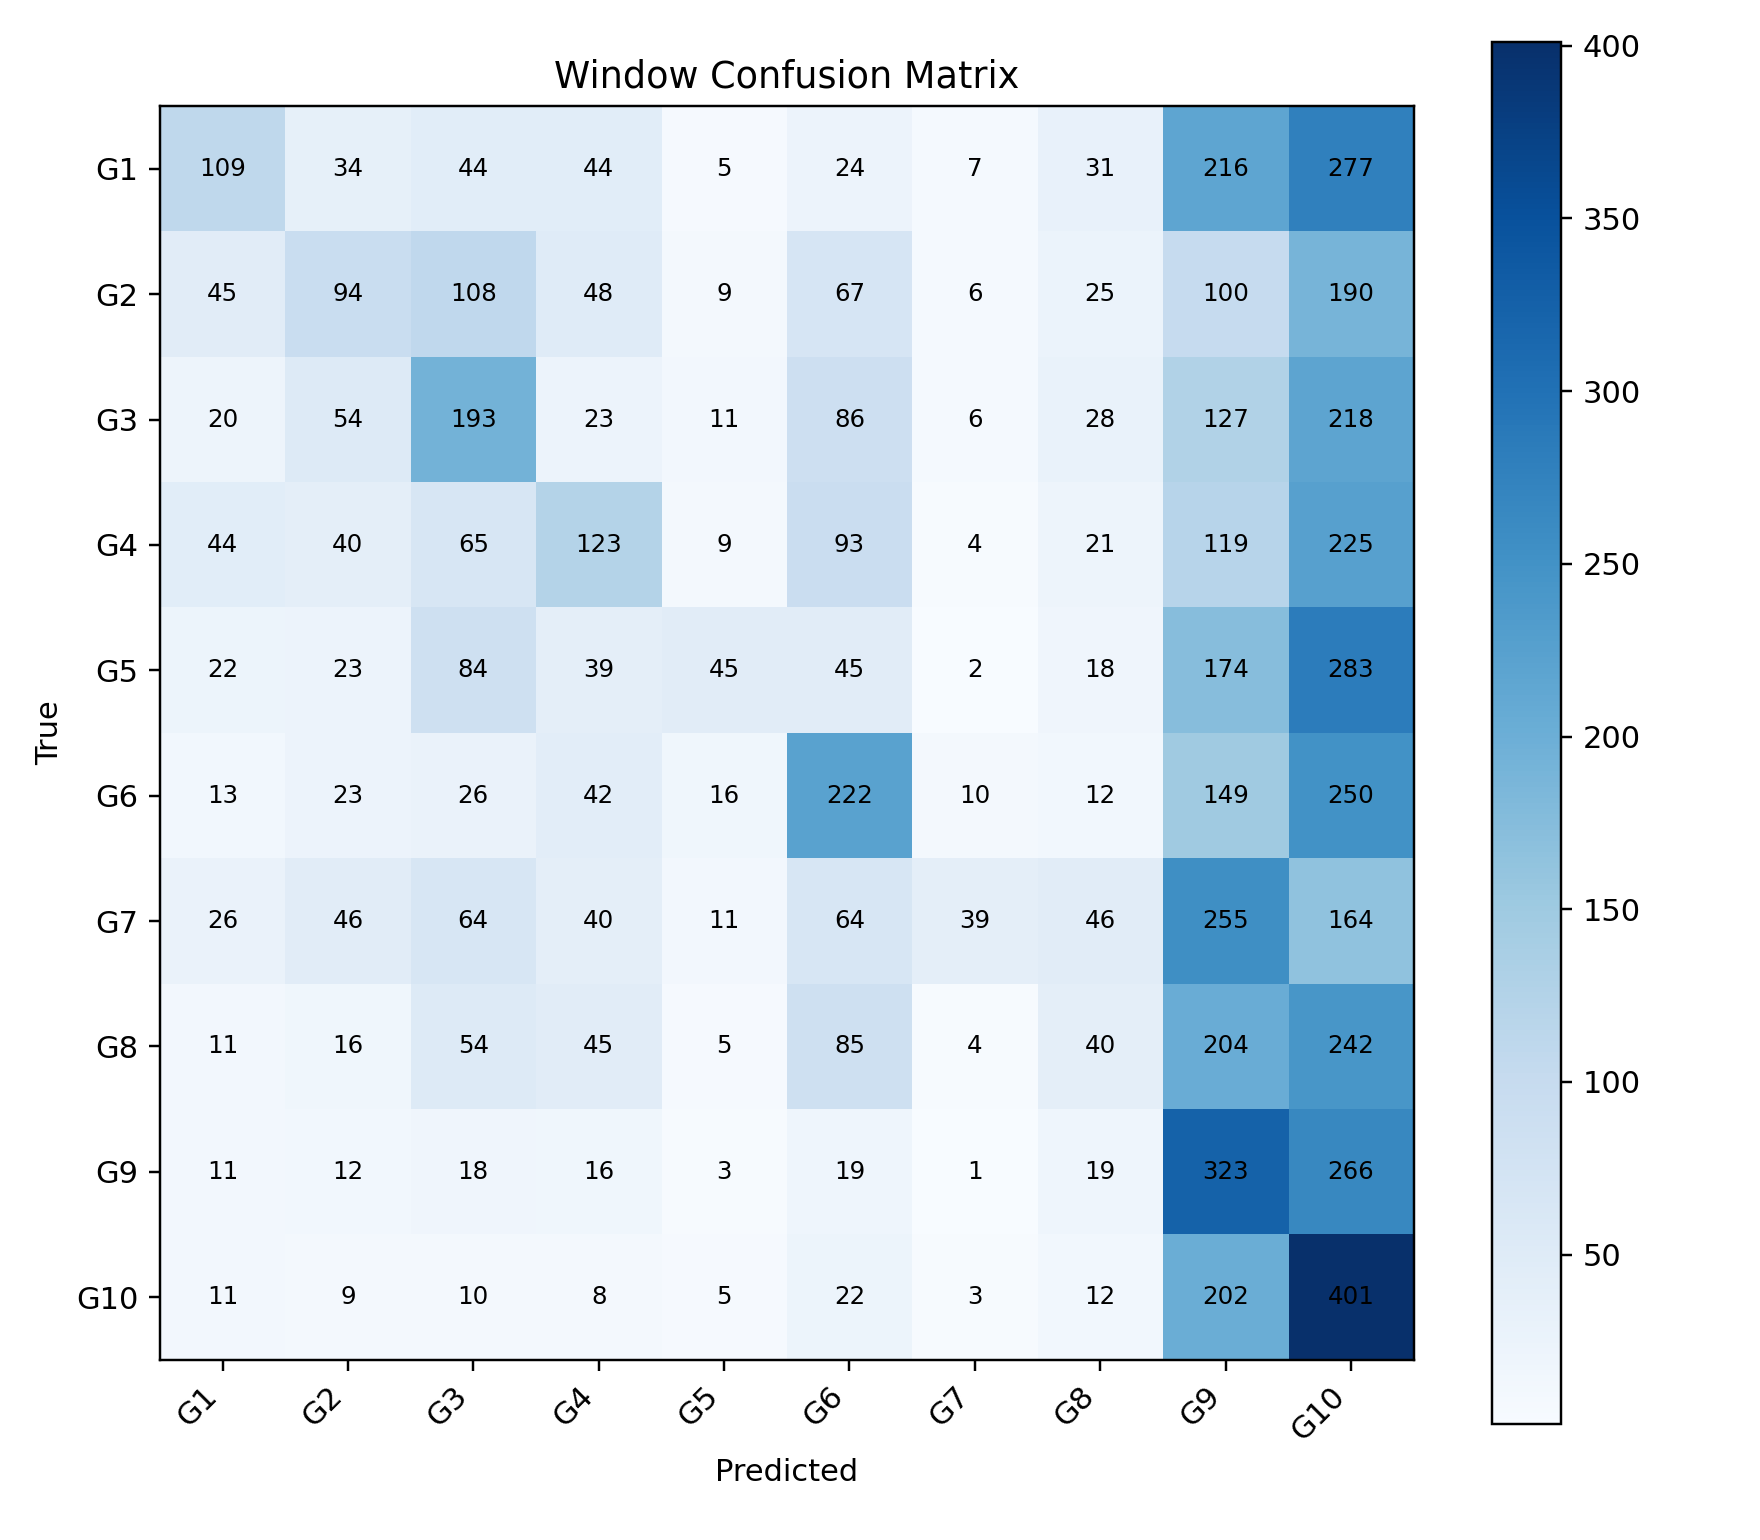

The table this chart was drawn from, first rows:
, G1, G2, G3, G4, G5, G6, G7, G8, G9, G10
G1, 109, 34, 44, 44, 5, 24, 7, 31, 216, 277
G2, 45, 94, 108, 48, 9, 67, 6, 25, 100, 190
G3, 20, 54, 193, 23, 11, 86, 6, 28, 127, 218
G4, 44, 40, 65, 123, 9, 93, 4, 21, 119, 225
G5, 22, 23, 84, 39, 45, 45, 2, 18, 174, 283
G6, 13, 23, 26, 42, 16, 222, 10, 12, 149, 250
G7, 26, 46, 64, 40, 11, 64, 39, 46, 255, 164
G8, 11, 16, 54, 45, 5, 85, 4, 40, 204, 242
G9, 11, 12, 18, 16, 3, 19, 1, 19, 323, 266
G10, 11, 9, 10, 8, 5, 22, 3, 12, 202, 401
